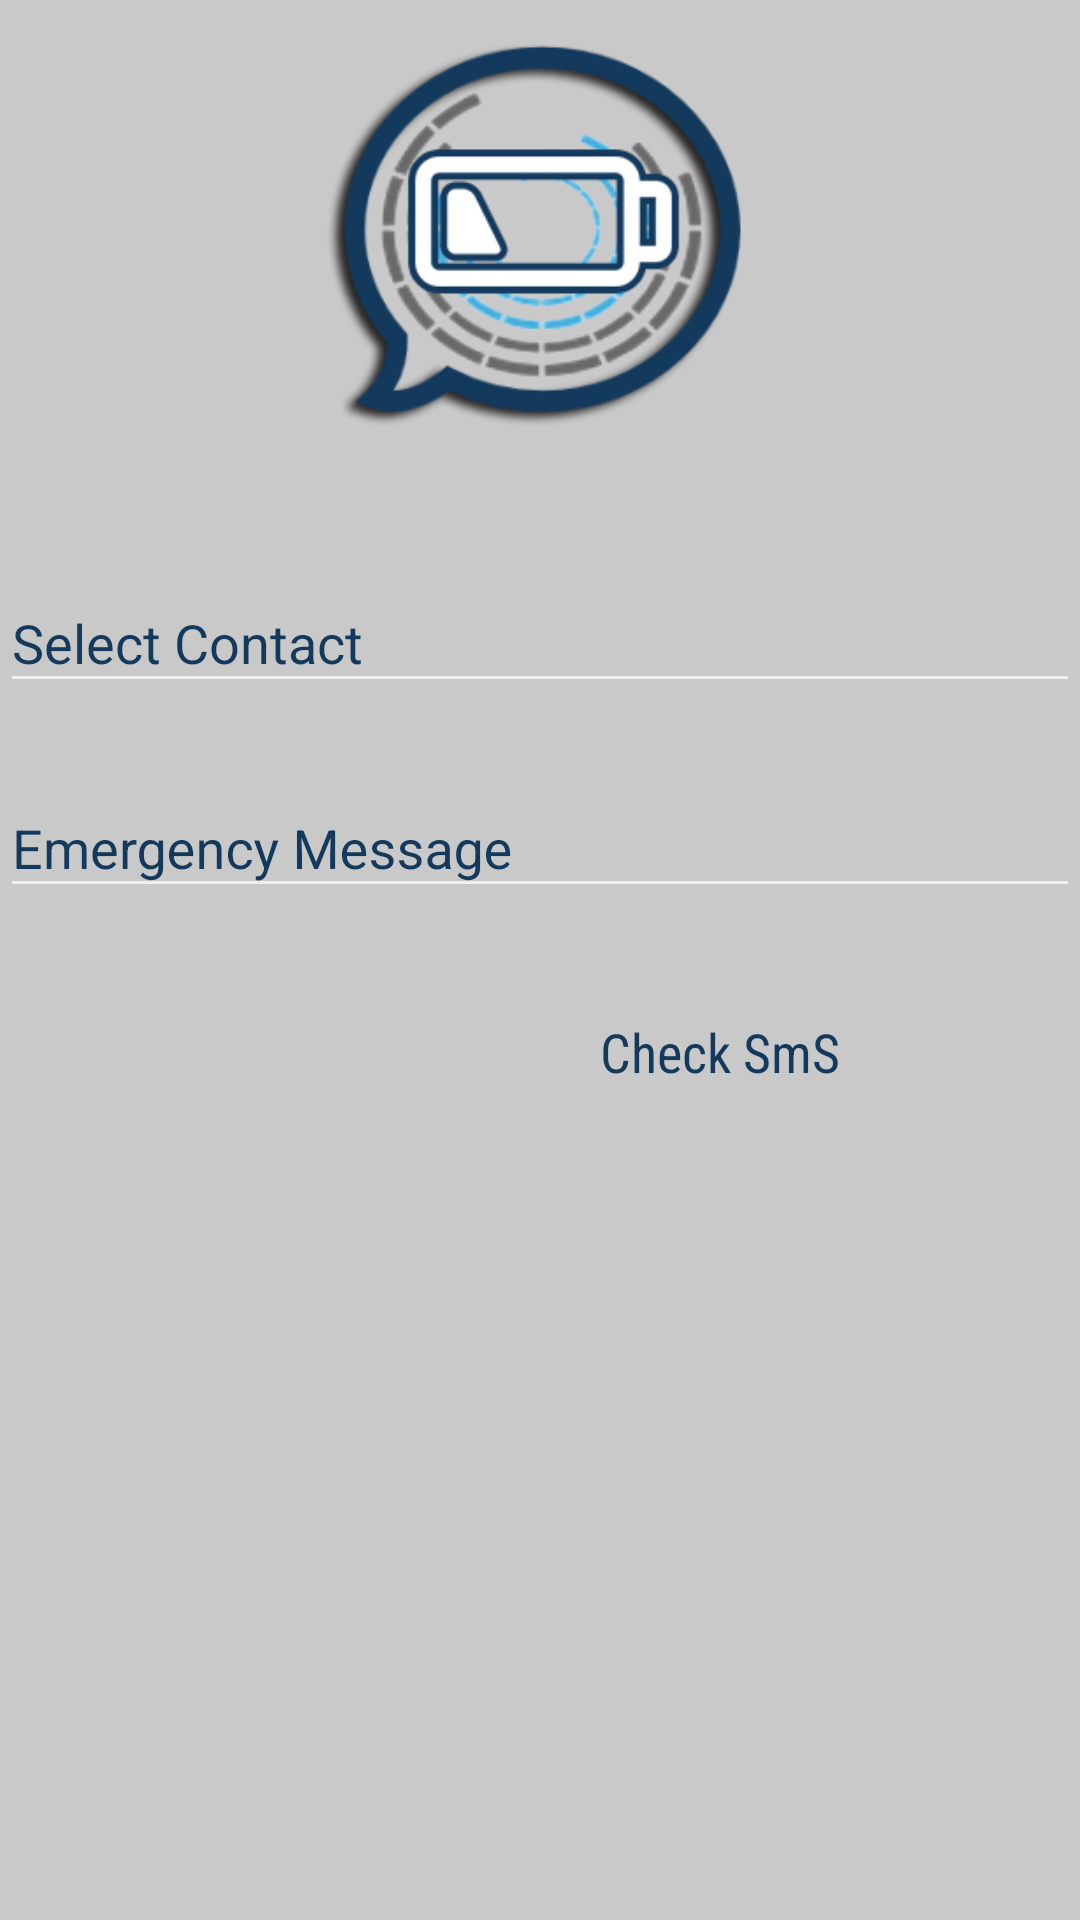

Produce the Android XML layout that renders to this screen, including the resource entries it uses.
<!-- AndroidManifest.xml: application theme Theme.AppCompat -->
<!-- res/layout/edit.xml -->
<?xml version="1.0" encoding="utf-8"?>
<ScrollView xmlns:android="http://schemas.android.com/apk/res/android"
    android:layout_width="fill_parent"
    android:layout_height="fill_parent"
    android:background="#c9c9c9"

    android:fillViewport="false">

    <LinearLayout
        android:orientation="vertical"
        android:layout_width="wrap_content"
        android:layout_height="wrap_content"

        android:weightSum="1">



        <ImageView android:src="@drawable/icon"
            android:layout_width="1164dp"
            android:layout_height="150dp"
            android:layout_marginBottom="24dp"
            android:layout_gravity="center_horizontal"
            android:layout_weight="0.28"
            android:background="#00ffffff" />



        <android.support.design.widget.TextInputLayout
            android:layout_width="match_parent"
            android:layout_height="wrap_content"
            android:layout_marginTop="8dp"

            android:textColorHint="#13395d"
            android:textSize="20sp"
            android:colorAccent="#13395d"
            android:colorControlNormal="#000000"
            android:colorControlActivated="#258CFF"


            android:layout_marginBottom="8dp">


            <EditText android:id="@+id/select_contact"
                android:layout_width="match_parent"
                android:layout_height="wrap_content"
                android:inputType="textEmailAddress"
                android:textColor="#0b0b0b"

                android:hint="Select Contact" />
        </android.support.design.widget.TextInputLayout>


        <android.support.design.widget.TextInputLayout
            android:layout_width="match_parent"
            android:layout_height="wrap_content"
            android:layout_marginTop="8dp"

            android:textColorHint="#13395d"
            android:textSize="20sp"
            android:colorAccent="#13395d"
            android:colorControlNormal="#000000"
            android:colorControlActivated="#258CFF"

            android:layout_marginBottom="8dp">





            <EditText android:id="@+id/msg"
                android:layout_width="match_parent"
                android:layout_height="wrap_content"
                android:inputType="textShortMessage"
                android:textColor="#0b0b0b"
                android:hint="Emergency Message"/>
        </android.support.design.widget.TextInputLayout>




        <FrameLayout
            android:layout_width="match_parent"
            android:layout_height="wrap_content"
            android:layout_weight="1.03">

            <ImageButton
                android:layout_width="80dp"
                android:layout_height="80dp"
                android:src="@drawable/send"
                android:id="@+id/checkSms"
                android:background="#00ffffff"
                android:paddingRight="5dp"
                android:layout_gravity="right|center_vertical"
                android:layout_centerVertical="true"
                android:layout_toRightOf="@+id/textfield2"
                android:layout_toEndOf="@+id/textfield2" />

            <TextView
                android:id="@+id/textfield2"
                android:layout_width="wrap_content"
                android:layout_height="wrap_content"
                android:textSize="18sp"
                android:textColor="#13395d"
                android:fontFamily="sans-serif-condensed"
                android:paddingRight="80dp"
                android:clickable="false"
                android:cursorVisible="false"
                android:focusable="false"
                android:focusableInTouchMode="false"
                android:text="Check SmS"
                android:layout_centerVertical="true"
                android:layout_alignParentLeft="true"
                android:layout_alignParentStart="true"
                android:layout_gravity="right|center_vertical" />
        </FrameLayout>

        <ImageButton
            android:id="@+id/submit"
            android:layout_width="wrap_content"
            android:layout_height="wrap_content"
            android:layout_centerInParent="true"
            android:src="@drawable/po"
            android:background="#00ffffff"
            android:padding="40dp"
            android:layout_gravity="center_horizontal" />




    </LinearLayout>


</ScrollView>
<!-- resources referenced by this layout -->
<resources>
  <!-- drawable icon: png bitmap (drawable, 55226 bytes) -->
</resources>
